Run: headless pygame with SDL's dummy video driver; simulated clock (each Clock.tick advances the game by its frame time, no real sleeping); random seed 0; keys injected as events and as key.get_pressed() state; no mouse input.
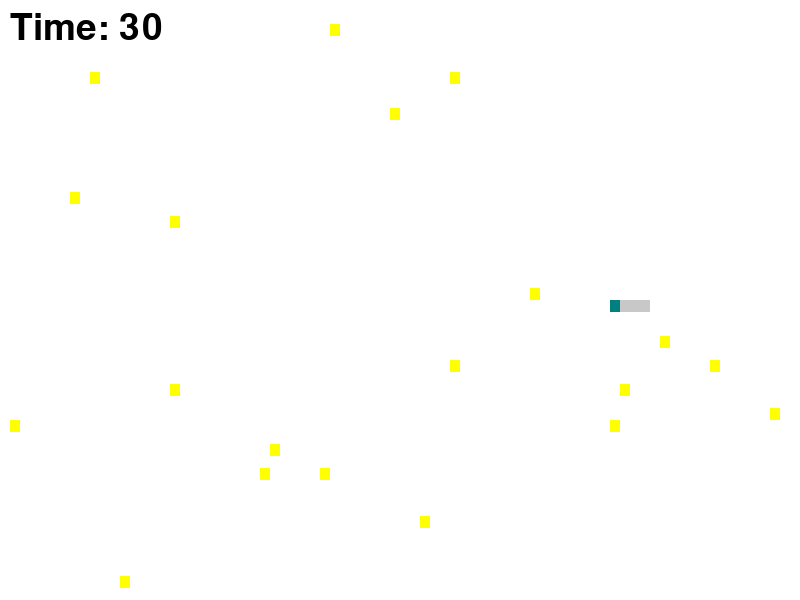
Frame 1 of 4 · flips 1–60 · no input
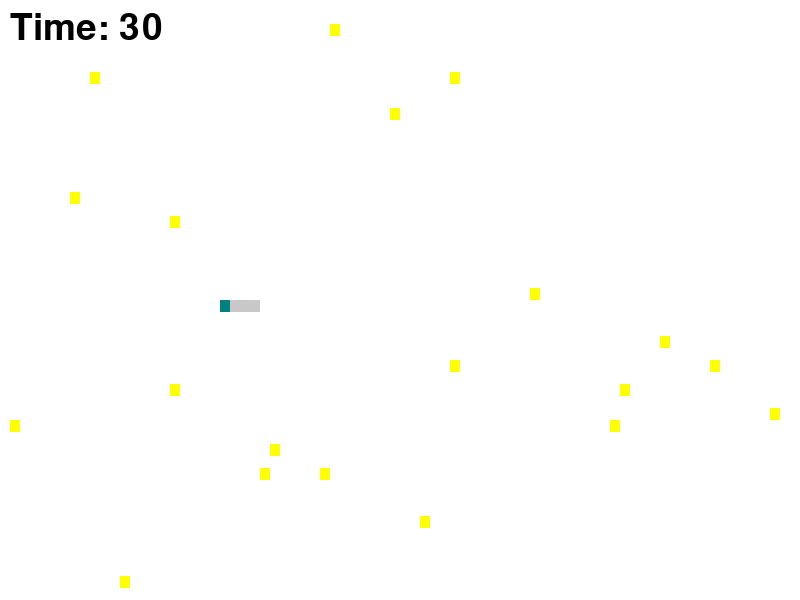
Frame 2 of 4 · flips 61–180 · tapped SPACE, RETURN · held RIGHT (→), D
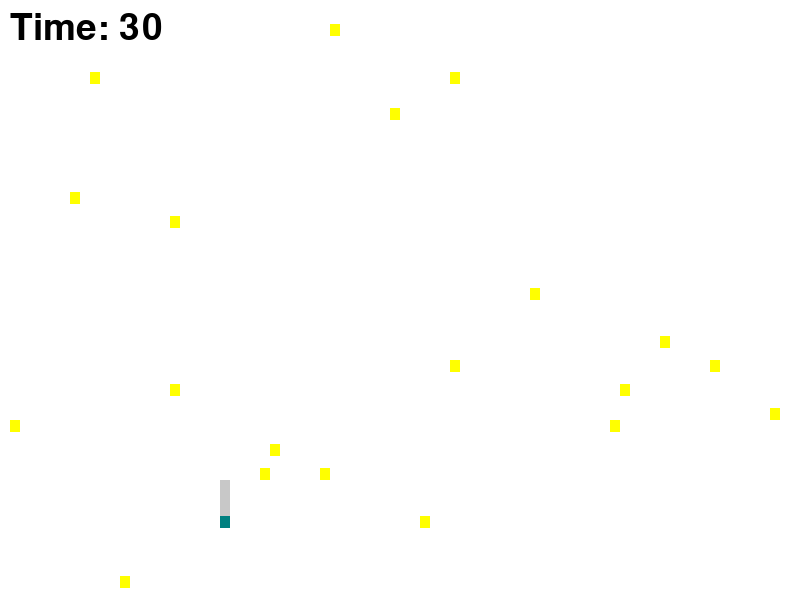
Frame 3 of 4 · flips 181–300 · held DOWN (↓), S
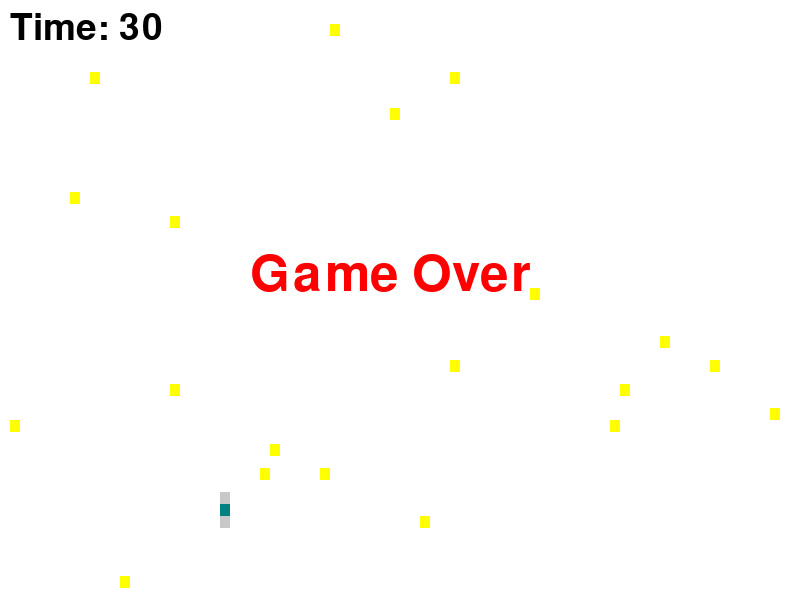
Frame 4 of 4 · flips 301–420 · held LEFT (←), A, UP (↑), W

The pygame program that drew these frames:

import time
import pygame
import random
import sys


class Poi:
    r = 0
    c = 0

    def __init__(self, r, c):
        self.r = r
        self.c = c

    def cop(self):
        return Poi(r=self.r, c=self.c)


pygame.init()
W = 800
H = 600

R = 50
C = 80

MAX_FOODS = 20

size = (W, H)
window = pygame.display.set_mode(size)
pygame.display.set_caption("My Game")

bg_col = (255, 255, 255)
sn_col = (200, 200, 200)

he = Poi(r=int(R / 2), c=int(C / 2))
he_col = (0, 128, 128)
sna = [
    Poi(r=he.r, c=he.c + 1),
    Poi(r=he.r, c=he.c + 2),
    Poi(r=he.r, c=he.c + 3)
]

foods = []


def gr_fo():
    while 1:
        pos = Poi(r=random.randint(0, R - 1), c=random.randint(0, C - 1))
        is_co = False
        if he.r == pos.r or he.c == pos.c:
            is_co = True

        for sn in sna:
            if sn.r == pos.r and sn.c == pos.c:
                is_co = True
                break

        for food in foods:
            if food.r == pos.r and food.c == pos.c:
                is_co = True
                break

        if not is_co:
            break

    return pos


for _ in range(MAX_FOODS):
    foods.append(gr_fo())

dir = 'left'


def re(poi, col):
    cel_w = W / C
    cel_h = H / R

    le = poi.c * cel_w
    to = poi.r * cel_h

    pygame.draw.rect(window, col, (le, to, cel_w, cel_h))


q = True
timer = pygame.time.get_ticks()
c = pygame.time.Clock()

# 添加计时器和倒计时时间
countdown_timer = 30  # 30秒倒计时
start_time = time.time()

# 游戏失败标志
game_over = False

while q:
    current_time = pygame.time.get_ticks()
    elapsed_time = int(time.time() - start_time)

    if current_time - timer > 500:
        if len(foods) < MAX_FOODS:
            foods.append(gr_fo())
        timer = current_time

    for es in pygame.event.get():
        if es.type == pygame.QUIT:
            q = False
        elif es.type == pygame.KEYDOWN:
            if es.key == 273 or es.key == 119:
                if dir == 'left' or dir == 'right':
                    dir = 'up'
            elif es.key == 274 or es.key == 115:
                if dir == 'left' or dir == 'right':
                    dir = 'down'
            elif es.key == 276 or es.key == 97:
                if dir == 'up' or dir == 'down':
                    dir = 'left'
            elif es.key == 275 or es.key == 100:
                if dir == 'up' or dir == 'down':
                    dir = 'right'

    ea = False
    for food in foods:
        if he.r == food.r and he.c == food.c:
            ea = True
            foods.remove(food)
            break

    if ea:
        foods.append(gr_fo())
        countdown_timer += 5  # 每吃一个食物增加5秒倒计时

    sna.insert(0, he.cop())

    if not ea:
        sna.pop()

    if dir == 'left':
        he.c -= 1
    elif dir == 'right':
        he.c += 1
    elif dir == 'up':
        he.r -= 1
    elif dir == 'down':
        he.r += 1

    dea = False
    for sn in sna:
        if sn.r == he.r and sn.c == he.c:
            dea = True
            break
    if dea:
        print("dead")
        game_over = True
        q = False

    if he.r < 0:
        he.r = R
    if he.c < 0:
        he.c = C
    if he.c > C:
        he.c = 0
    if he.r > R:
        he.r = 0

    pygame.draw.rect(window, bg_col, (0, 0, W, H))

    for food in foods:
        re(food, (255, 255, 0))

    for sn in sna:
        re(sn, sn_col)

    re(he, he_col)

    # 添加倒计时显示
    font = pygame.font.SysFont(None, 55)
    timer_text = font.render(
        f"Time: {countdown_timer - elapsed_time}", True, (0, 0, 0))
    window.blit(timer_text, (10, 10))

    pygame.display.flip()
    c.tick(20)

# 游戏失败处理
if game_over:
    font = pygame.font.SysFont(None, 75)
    game_over_text = font.render("Game Over", True, (255, 0, 0))
    window.blit(game_over_text, (W // 2 - 150, H // 2 - 50))
    pygame.display.flip()

    pygame.time.delay(3000)  # 等待3秒
    pygame.quit()
    sys.exit()
